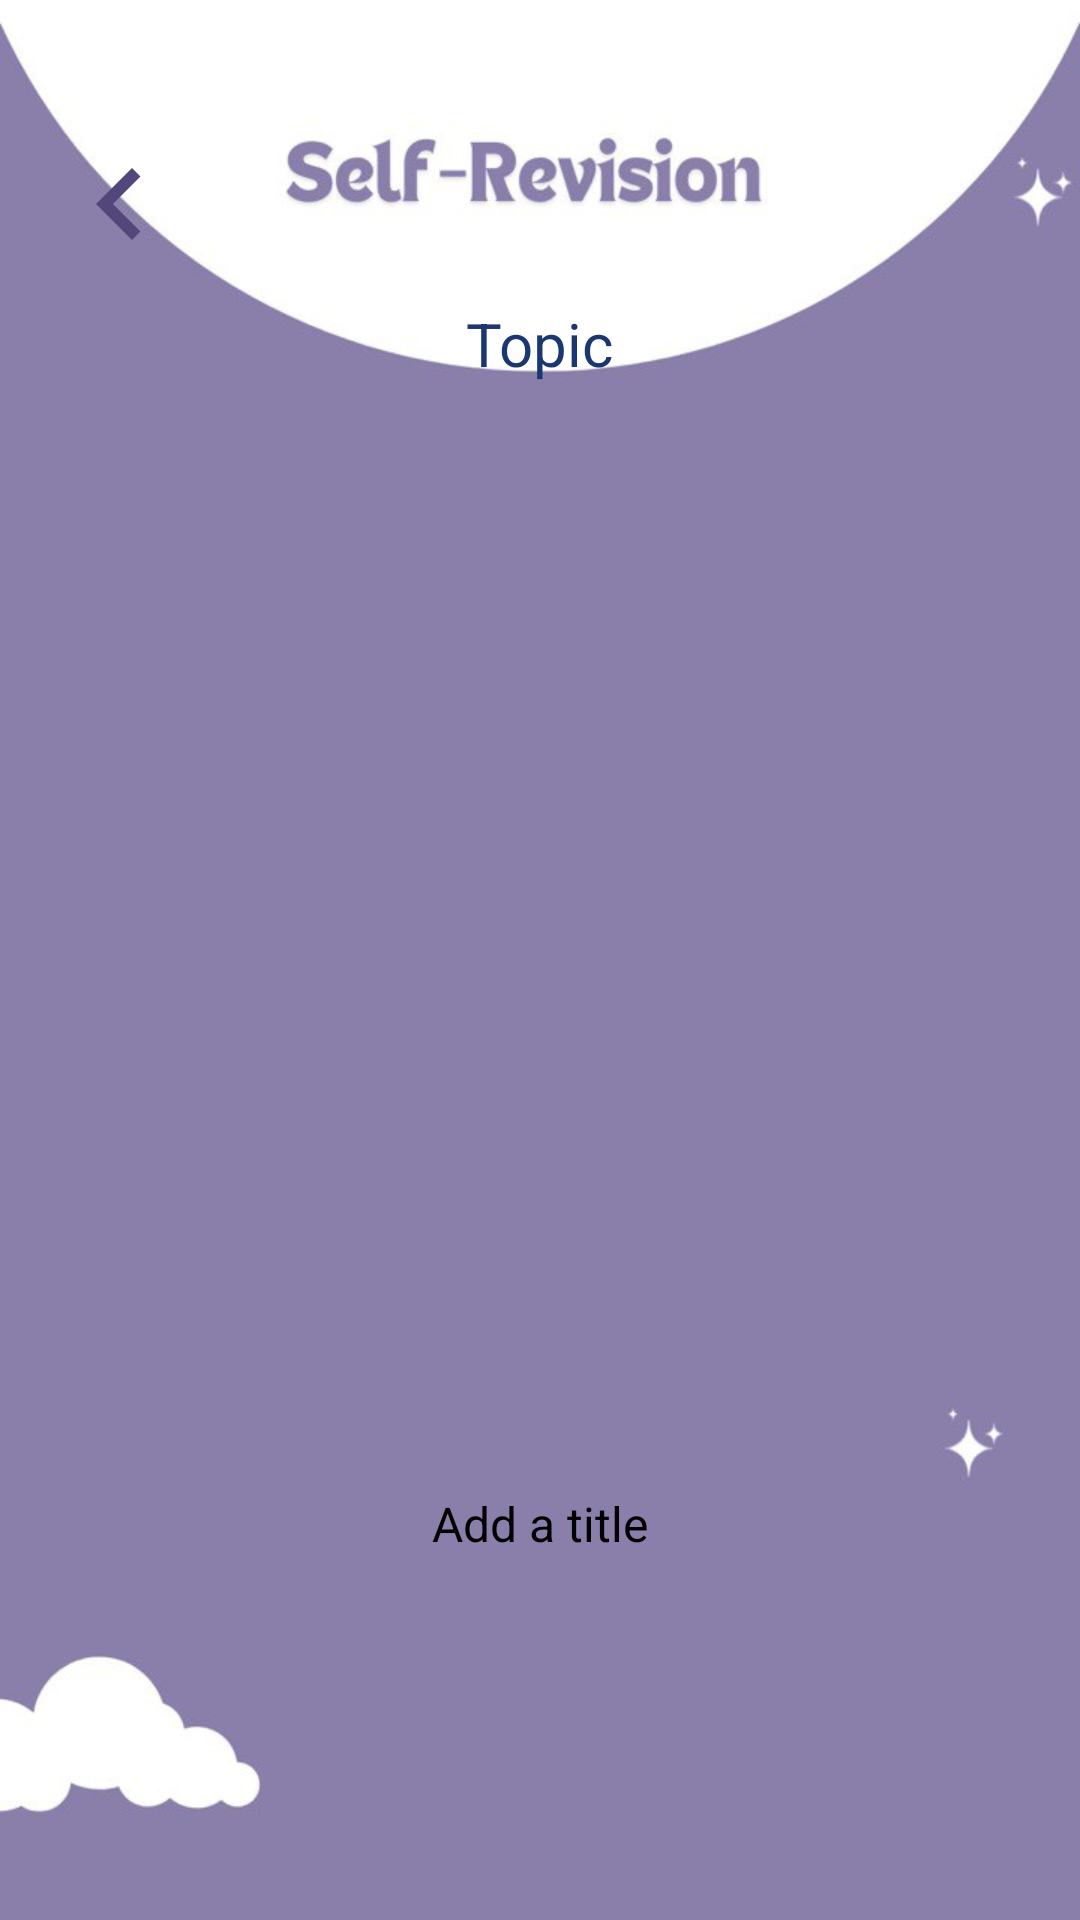

Produce the Android XML layout that renders to this screen, including the resource entries it uses.
<!-- AndroidManifest.xml: application theme Theme.SLEARN -->
<!-- res/layout/activity_self_revision_topic.xml -->
<?xml version="1.0" encoding="utf-8"?>
<androidx.constraintlayout.widget.ConstraintLayout xmlns:android="http://schemas.android.com/apk/res/android"
    xmlns:app="http://schemas.android.com/apk/res-auto"
    xmlns:tools="http://schemas.android.com/tools"
    android:layout_width="match_parent"
    android:layout_height="match_parent"
    android:background="@drawable/img_8">

    
    <ImageView
        android:id="@+id/imageView"
        android:layout_width="match_parent"
        android:layout_height="139dp"
        android:alpha="0.3"
        android:scaleType="centerCrop"
        app:layout_constraintTop_toTopOf="parent" />

    
    <TextView
        android:id="@+id/topic_title"
        android:layout_width="wrap_content"
        android:layout_height="wrap_content"
        android:layout_marginTop="90dp"
        android:text="Topic"
        android:textColor="#1B3771"
        android:textSize="20dp"
        app:layout_constraintBottom_toBottomOf="@+id/imageView"
        app:layout_constraintEnd_toEndOf="parent"
        app:layout_constraintStart_toStartOf="parent"
        app:layout_constraintTop_toTopOf="parent" />

    
    <ImageButton
        android:id="@+id/backButton"
        android:layout_width="48dp"
        android:layout_height="48dp"
        android:layout_marginStart="16dp"
        android:layout_marginTop="44dp"
        android:background="?attr/selectableItemBackgroundBorderless"
        android:contentDescription="Back"
        android:src="@drawable/baseline_arrow_left_24"
        app:layout_constraintStart_toStartOf="parent"
        app:layout_constraintTop_toTopOf="parent" />

    
    <ScrollView
        android:id="@+id/scroll_view_topic"
        android:layout_width="412dp"
        android:layout_height="0dp"
        android:layout_marginTop="30dp"
        android:layout_marginBottom="16dp"
        android:backgroundTint="@color/white"
        app:layout_constraintBottom_toTopOf="@id/add_note_button"
        app:layout_constraintEnd_toEndOf="parent"
        app:layout_constraintHorizontal_bias="0.0"
        app:layout_constraintStart_toStartOf="parent"
        app:layout_constraintTop_toBottomOf="@id/imageView">

        
        <LinearLayout
            android:id="@+id/notes_container"
            android:layout_width="match_parent"
            android:layout_height="wrap_content"
            android:orientation="vertical"
            android:paddingHorizontal="16dp"/>

    </ScrollView>

    <Button
        android:id="@+id/add_note_button"
        android:layout_width="wrap_content"
        android:layout_height="55dp"
        android:layout_marginBottom="88dp"
        android:backgroundTint="#1B3771"
        android:text="Add a title"
        android:textSize="16sp"
        app:iconSize="30dp"
        app:layout_constraintBottom_toBottomOf="parent"
        app:layout_constraintEnd_toEndOf="parent"
        app:layout_constraintStart_toStartOf="parent" />

</androidx.constraintlayout.widget.ConstraintLayout>
<!-- resources referenced by this layout -->
<resources>
  <color name="white">#FFFFFFFF</color>
  <!-- drawable baseline_arrow_left_24 (drawable) -->
  <vector xmlns:android="http://schemas.android.com/apk/res/android" android:autoMirrored="true" android:height="24dp" android:tint="#53467A" android:viewportHeight="24" android:viewportWidth="24" android:width="24dp">
        
      <path android:fillColor="@android:color/white" android:pathData="M15.41,16.59L10.83,12l4.58,-4.59L14,6l-6,6 6,6 1.41,-1.41z"/>
      
  </vector>
  <!-- drawable img_8: png bitmap (drawable, 84542 bytes) -->
  <style name="Theme.SLEARN" parent="Base.Theme.SLEARN">
      
      <item name="android:navigationBarColor">@android:color/transparent</item>
      <item name="android:statusBarColor">@android:color/transparent</item>
      <item name="android:windowLightStatusBar">?attr/isLightTheme</item>
    </style>
  <style name="Base.Theme.SLEARN" parent="Theme.Material3.DayNight.NoActionBar">
          
          
      </style>
</resources>
